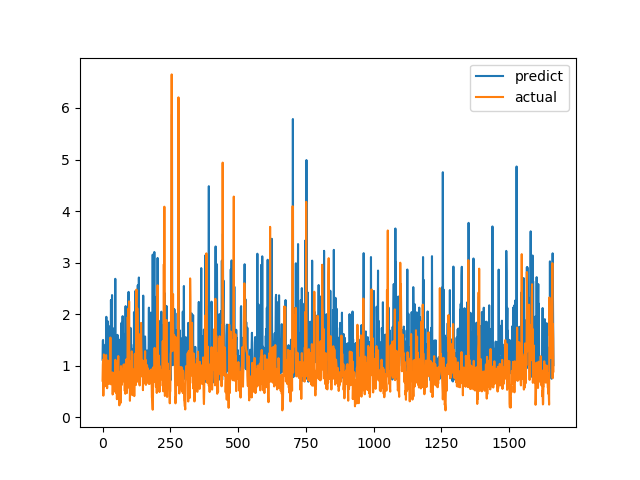

Values plotted in this chart, from the file beside it:
predict, actual
1.117, 0.7094
1.486, 1.015
1.5, 1.116
1.053, 0.4183
0.874, 1.002
0.859, 1.219
0.9985, 1.143
0.9466, 0.6528
0.9391, 0.6747
0.7944, 0.601
0.816, 0.6695
1.412, 0.6538
0.7521, 0.7814
1.219, 1.206
1.948, 0.8469
1.169, 0.8286
1.243, 0.6482
0.783, 0.5624
1.444, 0.7183
1.863, 1.1
1.26, 0.9542
0.7628, 0.729
1.507, 0.6694
1.431, 0.8631
0.7849, 0.6465
1.166, 0.8223
0.8504, 0.9236
1.603, 0.8301
0.8428, 1.067
1.773, 1.546
1.331, 0.6827
2.273, 0.6386
1.763, 0.6464
2.278, 0.6881
1.202, 0.7274
2.37, 0.65
0.879, 0.8694
0.9519, 0.4409
1.099, 0.4519
1.241, 0.7575
1.381, 0.4952
0.9024, 0.6851
0.8233, 0.7244
1.041, 0.8654
1.735, 0.74
1.273, 0.8071
1.052, 0.8204
2.686, 1.114
0.8031, 1.109
1.123, 0.4751
1.288, 1.039
0.9538, 0.9458
0.7836, 0.7878
0.8491, 0.3505
0.9822, 0.9368
1.599, 0.9868
0.781, 0.647
1.552, 1.03
1.24, 1.187
0.9789, 0.9329
... 1,604 more rows
